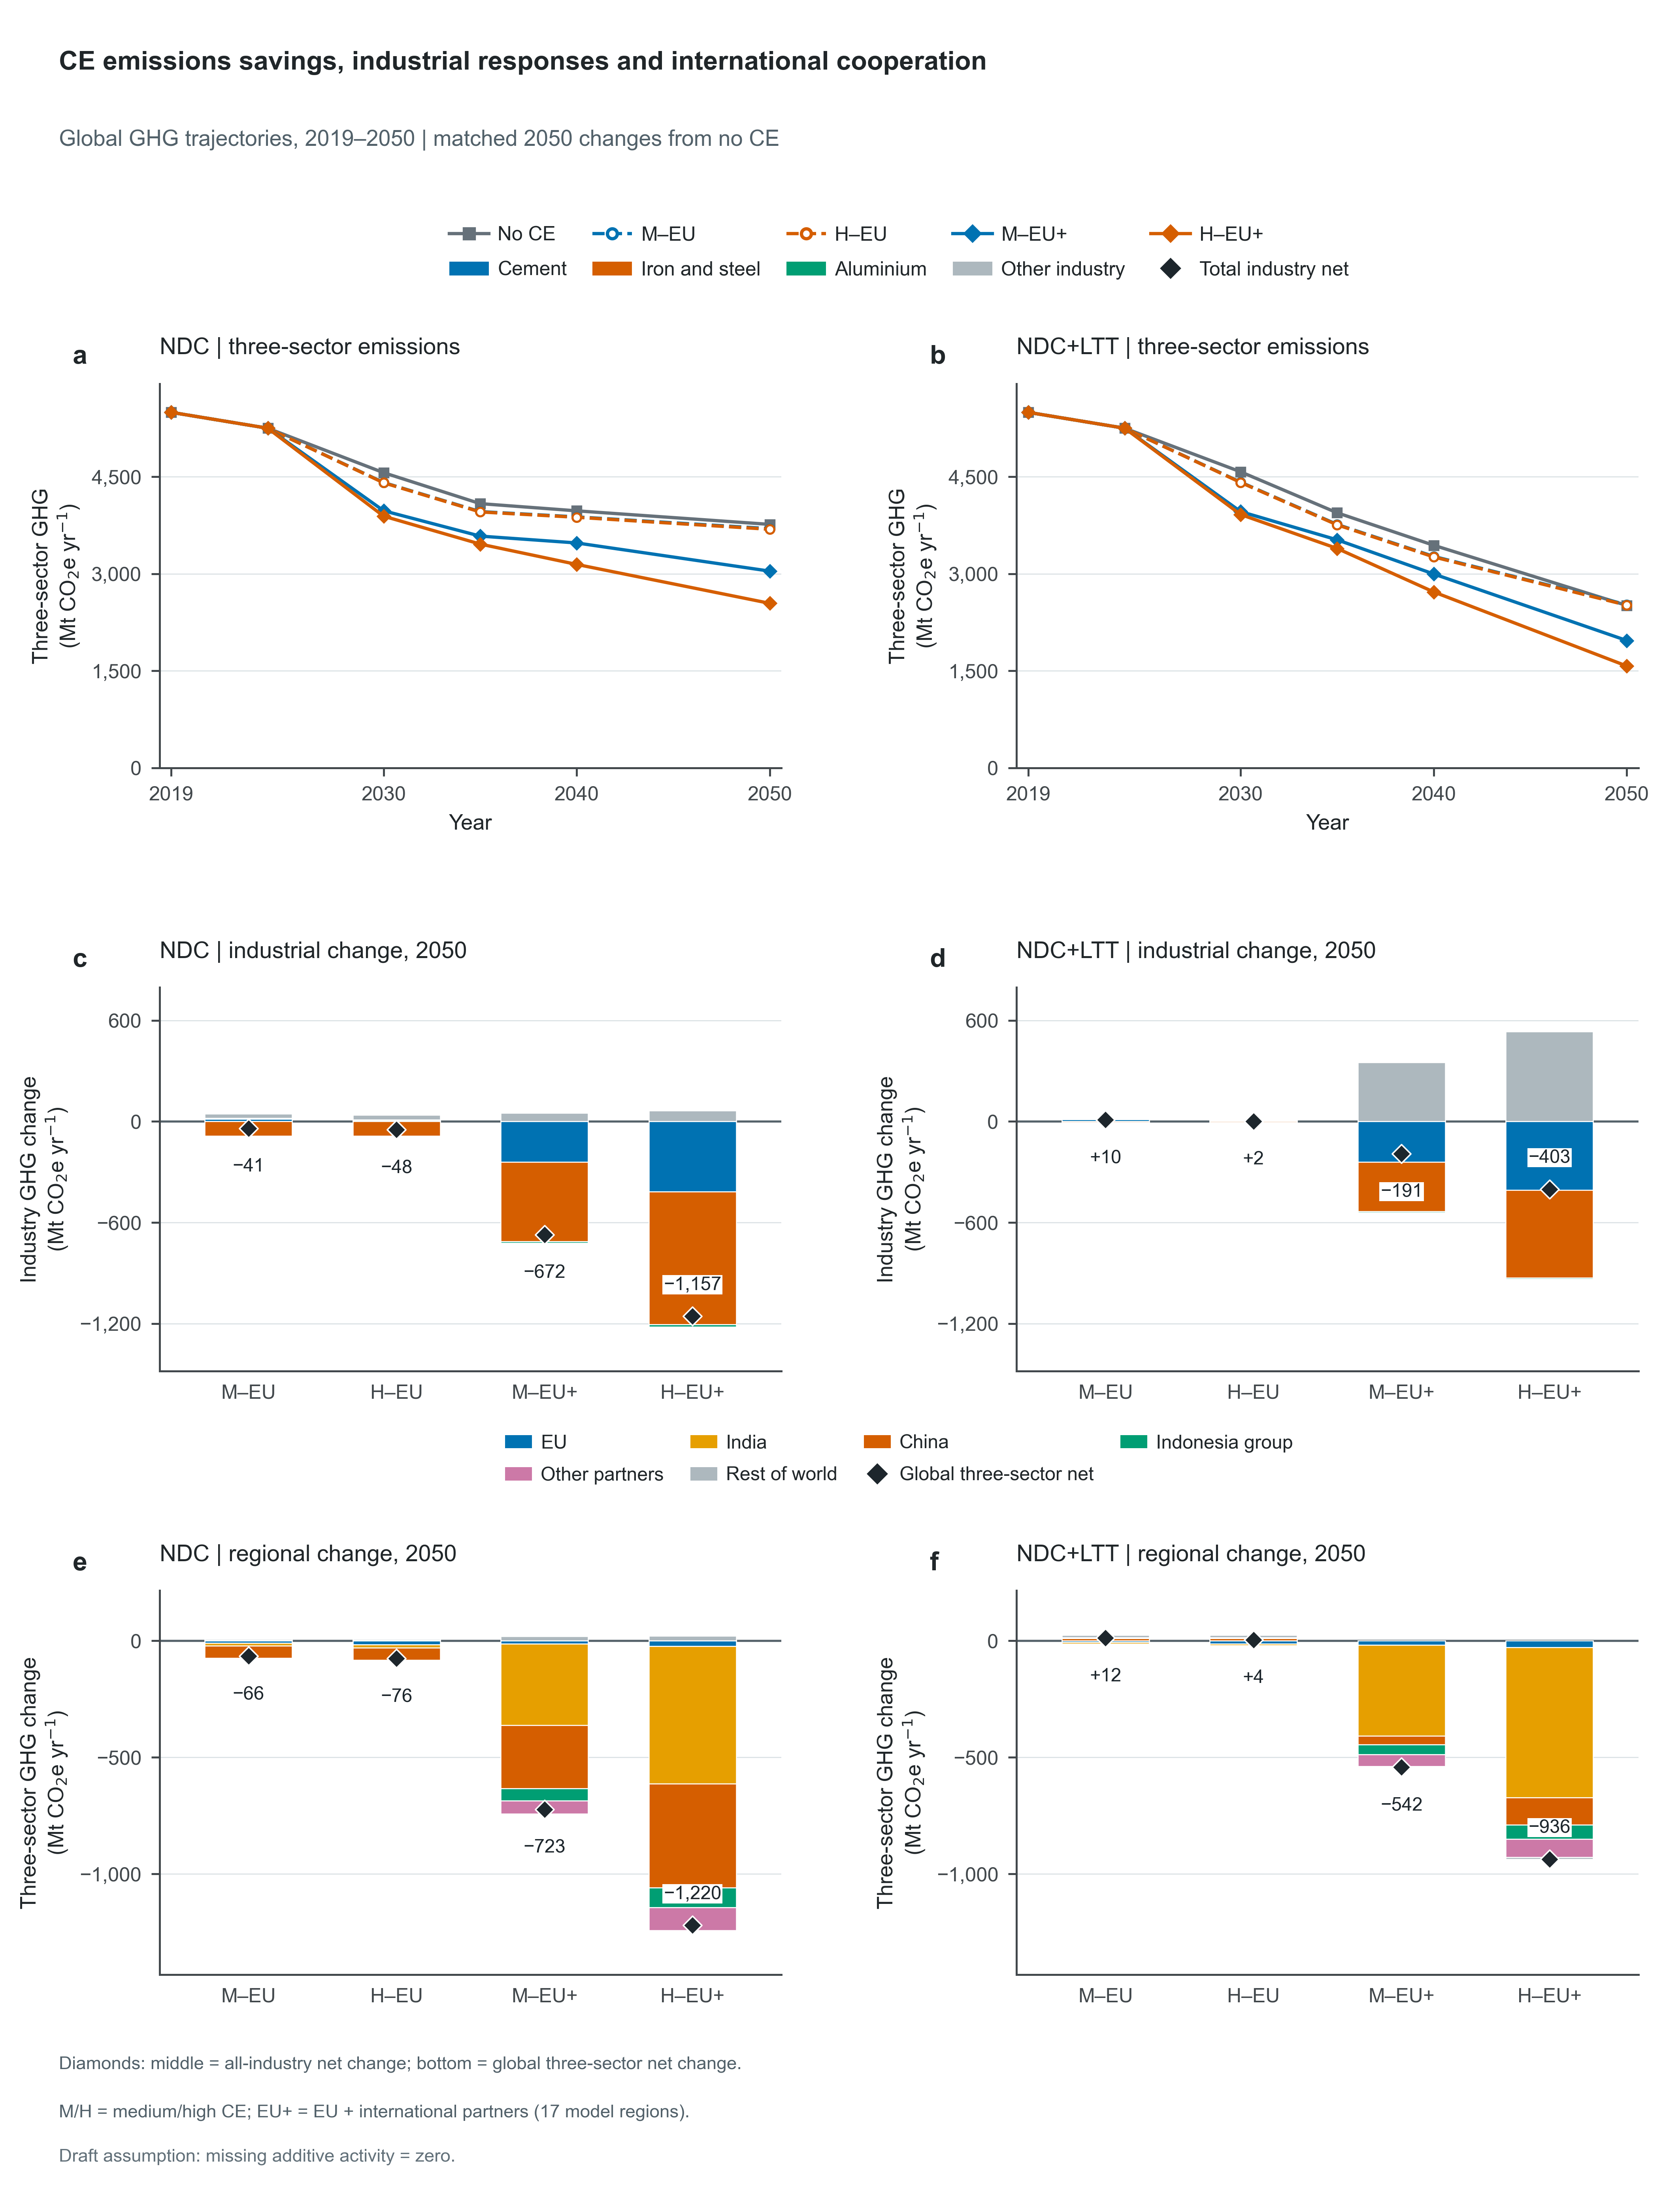

Source data for this figure (header and first rows):
Scenario, ClimatePathway, CE, Policy, Panel, PanelKind, Scope, Sector, Series, Year, Metric, Value, Unit, Role, SourceVariables, SourceCoefficients, SourceRegions, ScenarioValue, ReferenceValue, ReferenceScenario, ReferenceYear
ndc_noce, NDC, No CE, noce, a, trajectory, Global, Three sectors, Three sectors, 2019, GHG emissions, 5495, MtCO2e/yr, plotted, ["Emissions|GHG|Industry|Non-Metallic Mi…, [1, 1, 1], ["AFE", "AFN", "AFW", "AFZ", "ANZ", "ASC…, 5495, , , 
ndc_noce, NDC, No CE, noce, a, trajectory, Global, Three sectors, Three sectors, 2024, GHG emissions, 5249, MtCO2e/yr, plotted, ["Emissions|GHG|Industry|Non-Metallic Mi…, [1, 1, 1], ["AFE", "AFN", "AFW", "AFZ", "ANZ", "ASC…, 5249, , , 
ndc_noce, NDC, No CE, noce, a, trajectory, Global, Three sectors, Three sectors, 2030, GHG emissions, 4562, MtCO2e/yr, plotted, ["Emissions|GHG|Industry|Non-Metallic Mi…, [1, 1, 1], ["AFE", "AFN", "AFW", "AFZ", "ANZ", "ASC…, 4562, , , 
ndc_noce, NDC, No CE, noce, a, trajectory, Global, Three sectors, Three sectors, 2035, GHG emissions, 4084, MtCO2e/yr, plotted, ["Emissions|GHG|Industry|Non-Metallic Mi…, [1, 1, 1], ["AFE", "AFN", "AFW", "AFZ", "ANZ", "ASC…, 4084, , , 
ndc_noce, NDC, No CE, noce, a, trajectory, Global, Three sectors, Three sectors, 2040, GHG emissions, 3973, MtCO2e/yr, plotted, ["Emissions|GHG|Industry|Non-Metallic Mi…, [1, 1, 1], ["AFE", "AFN", "AFW", "AFZ", "ANZ", "ASC…, 3973, , , 
ndc_noce, NDC, No CE, noce, a, trajectory, Global, Three sectors, Three sectors, 2050, GHG emissions, 3763, MtCO2e/yr, plotted, ["Emissions|GHG|Industry|Non-Metallic Mi…, [1, 1, 1], ["AFE", "AFN", "AFW", "AFZ", "ANZ", "ASC…, 3763, , , 
ndc_medce_eu, NDC, Medium CE, EU, medce_eu, a, trajectory, Global, Three sectors, Three sectors, 2019, GHG emissions, 5495, MtCO2e/yr, plotted, ["Emissions|GHG|Industry|Non-Metallic Mi…, [1, 1, 1], ["AFE", "AFN", "AFW", "AFZ", "ANZ", "ASC…, 5495, , , 
ndc_medce_eu, NDC, Medium CE, EU, medce_eu, a, trajectory, Global, Three sectors, Three sectors, 2024, GHG emissions, 5249, MtCO2e/yr, plotted, ["Emissions|GHG|Industry|Non-Metallic Mi…, [1, 1, 1], ["AFE", "AFN", "AFW", "AFZ", "ANZ", "ASC…, 5249, , , 
ndc_medce_eu, NDC, Medium CE, EU, medce_eu, a, trajectory, Global, Three sectors, Three sectors, 2030, GHG emissions, 4410, MtCO2e/yr, plotted, ["Emissions|GHG|Industry|Non-Metallic Mi…, [1, 1, 1], ["AFE", "AFN", "AFW", "AFZ", "ANZ", "ASC…, 4410, , , 
ndc_medce_eu, NDC, Medium CE, EU, medce_eu, a, trajectory, Global, Three sectors, Three sectors, 2035, GHG emissions, 3961, MtCO2e/yr, plotted, ["Emissions|GHG|Industry|Non-Metallic Mi…, [1, 1, 1], ["AFE", "AFN", "AFW", "AFZ", "ANZ", "ASC…, 3961, , , 
ndc_medce_eu, NDC, Medium CE, EU, medce_eu, a, trajectory, Global, Three sectors, Three sectors, 2040, GHG emissions, 3879, MtCO2e/yr, plotted, ["Emissions|GHG|Industry|Non-Metallic Mi…, [1, 1, 1], ["AFE", "AFN", "AFW", "AFZ", "ANZ", "ASC…, 3879, , , 
ndc_medce_eu, NDC, Medium CE, EU, medce_eu, a, trajectory, Global, Three sectors, Three sectors, 2050, GHG emissions, 3697, MtCO2e/yr, plotted, ["Emissions|GHG|Industry|Non-Metallic Mi…, [1, 1, 1], ["AFE", "AFN", "AFW", "AFZ", "ANZ", "ASC…, 3697, , , 
ndc_highce_eu, NDC, High CE, EU, highce_eu, a, trajectory, Global, Three sectors, Three sectors, 2019, GHG emissions, 5495, MtCO2e/yr, plotted, ["Emissions|GHG|Industry|Non-Metallic Mi…, [1, 1, 1], ["AFE", "AFN", "AFW", "AFZ", "ANZ", "ASC…, 5495, , , 
ndc_highce_eu, NDC, High CE, EU, highce_eu, a, trajectory, Global, Three sectors, Three sectors, 2024, GHG emissions, 5249, MtCO2e/yr, plotted, ["Emissions|GHG|Industry|Non-Metallic Mi…, [1, 1, 1], ["AFE", "AFN", "AFW", "AFZ", "ANZ", "ASC…, 5249, , , 
ndc_highce_eu, NDC, High CE, EU, highce_eu, a, trajectory, Global, Three sectors, Three sectors, 2030, GHG emissions, 4406, MtCO2e/yr, plotted, ["Emissions|GHG|Industry|Non-Metallic Mi…, [1, 1, 1], ["AFE", "AFN", "AFW", "AFZ", "ANZ", "ASC…, 4406, , , 
ndc_highce_eu, NDC, High CE, EU, highce_eu, a, trajectory, Global, Three sectors, Three sectors, 2035, GHG emissions, 3955, MtCO2e/yr, plotted, ["Emissions|GHG|Industry|Non-Metallic Mi…, [1, 1, 1], ["AFE", "AFN", "AFW", "AFZ", "ANZ", "ASC…, 3955, , , 
ndc_highce_eu, NDC, High CE, EU, highce_eu, a, trajectory, Global, Three sectors, Three sectors, 2040, GHG emissions, 3873, MtCO2e/yr, plotted, ["Emissions|GHG|Industry|Non-Metallic Mi…, [1, 1, 1], ["AFE", "AFN", "AFW", "AFZ", "ANZ", "ASC…, 3873, , , 
ndc_highce_eu, NDC, High CE, EU, highce_eu, a, trajectory, Global, Three sectors, Three sectors, 2050, GHG emissions, 3687, MtCO2e/yr, plotted, ["Emissions|GHG|Industry|Non-Metallic Mi…, [1, 1, 1], ["AFE", "AFN", "AFW", "AFZ", "ANZ", "ASC…, 3687, , , 
ndc_medce_gbl, NDC, Medium CE, EU + partners, medce_gbl, a, trajectory, Global, Three sectors, Three sectors, 2019, GHG emissions, 5495, MtCO2e/yr, plotted, ["Emissions|GHG|Industry|Non-Metallic Mi…, [1, 1, 1], ["AFE", "AFN", "AFW", "AFZ", "ANZ", "ASC…, 5495, , , 
ndc_medce_gbl, NDC, Medium CE, EU + partners, medce_gbl, a, trajectory, Global, Three sectors, Three sectors, 2024, GHG emissions, 5249, MtCO2e/yr, plotted, ["Emissions|GHG|Industry|Non-Metallic Mi…, [1, 1, 1], ["AFE", "AFN", "AFW", "AFZ", "ANZ", "ASC…, 5249, , , 
ndc_medce_gbl, NDC, Medium CE, EU + partners, medce_gbl, a, trajectory, Global, Three sectors, Three sectors, 2030, GHG emissions, 3974, MtCO2e/yr, plotted, ["Emissions|GHG|Industry|Non-Metallic Mi…, [1, 1, 1], ["AFE", "AFN", "AFW", "AFZ", "ANZ", "ASC…, 3974, , , 
ndc_medce_gbl, NDC, Medium CE, EU + partners, medce_gbl, a, trajectory, Global, Three sectors, Three sectors, 2035, GHG emissions, 3582, MtCO2e/yr, plotted, ["Emissions|GHG|Industry|Non-Metallic Mi…, [1, 1, 1], ["AFE", "AFN", "AFW", "AFZ", "ANZ", "ASC…, 3582, , , 
ndc_medce_gbl, NDC, Medium CE, EU + partners, medce_gbl, a, trajectory, Global, Three sectors, Three sectors, 2040, GHG emissions, 3476, MtCO2e/yr, plotted, ["Emissions|GHG|Industry|Non-Metallic Mi…, [1, 1, 1], ["AFE", "AFN", "AFW", "AFZ", "ANZ", "ASC…, 3476, , , 
ndc_medce_gbl, NDC, Medium CE, EU + partners, medce_gbl, a, trajectory, Global, Three sectors, Three sectors, 2050, GHG emissions, 3041, MtCO2e/yr, plotted, ["Emissions|GHG|Industry|Non-Metallic Mi…, [1, 1, 1], ["AFE", "AFN", "AFW", "AFZ", "ANZ", "ASC…, 3041, , , 
ndc_highce_gbl, NDC, High CE, EU + partners, highce_gbl, a, trajectory, Global, Three sectors, Three sectors, 2019, GHG emissions, 5495, MtCO2e/yr, plotted, ["Emissions|GHG|Industry|Non-Metallic Mi…, [1, 1, 1], ["AFE", "AFN", "AFW", "AFZ", "ANZ", "ASC…, 5495, , , 
ndc_highce_gbl, NDC, High CE, EU + partners, highce_gbl, a, trajectory, Global, Three sectors, Three sectors, 2024, GHG emissions, 5249, MtCO2e/yr, plotted, ["Emissions|GHG|Industry|Non-Metallic Mi…, [1, 1, 1], ["AFE", "AFN", "AFW", "AFZ", "ANZ", "ASC…, 5249, , , 
ndc_highce_gbl, NDC, High CE, EU + partners, highce_gbl, a, trajectory, Global, Three sectors, Three sectors, 2030, GHG emissions, 3890, MtCO2e/yr, plotted, ["Emissions|GHG|Industry|Non-Metallic Mi…, [1, 1, 1], ["AFE", "AFN", "AFW", "AFZ", "ANZ", "ASC…, 3890, , , 
ndc_highce_gbl, NDC, High CE, EU + partners, highce_gbl, a, trajectory, Global, Three sectors, Three sectors, 2035, GHG emissions, 3459, MtCO2e/yr, plotted, ["Emissions|GHG|Industry|Non-Metallic Mi…, [1, 1, 1], ["AFE", "AFN", "AFW", "AFZ", "ANZ", "ASC…, 3459, , , 
ndc_highce_gbl, NDC, High CE, EU + partners, highce_gbl, a, trajectory, Global, Three sectors, Three sectors, 2040, GHG emissions, 3144, MtCO2e/yr, plotted, ["Emissions|GHG|Industry|Non-Metallic Mi…, [1, 1, 1], ["AFE", "AFN", "AFW", "AFZ", "ANZ", "ASC…, 3144, , , 
ndc_highce_gbl, NDC, High CE, EU + partners, highce_gbl, a, trajectory, Global, Three sectors, Three sectors, 2050, GHG emissions, 2543, MtCO2e/yr, plotted, ["Emissions|GHG|Industry|Non-Metallic Mi…, [1, 1, 1], ["AFE", "AFN", "AFW", "AFZ", "ANZ", "ASC…, 2543, , , 
ndc_medce_eu, NDC, Medium CE, EU, medce_eu, c, industry, Global, Cement, Cement, 2050, GHG emissions change, 15.81, MtCO2e/yr, plotted, ["Emissions|GHG|Industry|Non-Metallic Mi…, [1], ["AFE", "AFN", "AFW", "AFZ", "ANZ", "ASC…, 1822, 1807, ndc_noce, 2050
ndc_medce_eu, NDC, Medium CE, EU, medce_eu, c, industry, Global, Iron and steel, Iron and steel, 2050, GHG emissions change, -85.35, MtCO2e/yr, plotted, ["Emissions|GHG|Industry|Iron and Steel"…, [1], ["AFE", "AFN", "AFW", "AFZ", "ANZ", "ASC…, 1791, 1876, ndc_noce, 2050
ndc_medce_eu, NDC, Medium CE, EU, medce_eu, c, industry, Global, Aluminium, Aluminium, 2050, GHG emissions change, 3.413, MtCO2e/yr, plotted, ["Emissions|GHG|Industry|Non-Ferrous Met…, [1], ["AFE", "AFN", "AFW", "AFZ", "ANZ", "ASC…, 83.5, 80.09, ndc_noce, 2050
ndc_medce_eu, NDC, Medium CE, EU, medce_eu, c, industry, Global, Other industry, Other industry, 2050, GHG emissions change, 25.33, MtCO2e/yr, plotted, ["Emissions|GHG|Industry", "Emissions|GH…, [1, -1, -1, -1], ["AFE", "AFN", "AFW", "AFZ", "ANZ", "ASC…, 7097, 7072, ndc_noce, 2050
ndc_medce_eu, NDC, Medium CE, EU, medce_eu, c, industry, Global, Total industry, Total industry, 2050, GHG emissions change, -40.8, MtCO2e/yr, net, ["Emissions|GHG|Industry"], [1], ["AFE", "AFN", "AFW", "AFZ", "ANZ", "ASC…, 10794, 10835, ndc_noce, 2050
ndc_medce_eu, NDC, Medium CE, EU, medce_eu, e, geography, EU, Three sectors, EU, 2050, GHG emissions change, -8.836, MtCO2e/yr, plotted, ["Emissions|GHG|Industry|Non-Metallic Mi…, [1, 1, 1], ["EUE", "EUM", "EUW"], 61.85, 70.69, ndc_noce, 2050
ndc_medce_eu, NDC, Medium CE, EU, medce_eu, e, geography, India, Three sectors, India, 2050, GHG emissions change, -12.26, MtCO2e/yr, plotted, ["Emissions|GHG|Industry|Non-Metallic Mi…, [1, 1, 1], ["IND"], 885.4, 897.6, ndc_noce, 2050
ndc_medce_eu, NDC, Medium CE, EU, medce_eu, e, geography, China, Three sectors, China, 2050, GHG emissions change, -53.05, MtCO2e/yr, plotted, ["Emissions|GHG|Industry|Non-Metallic Mi…, [1, 1, 1], ["CHN"], 1464, 1517, ndc_noce, 2050
ndc_medce_eu, NDC, Medium CE, EU, medce_eu, e, geography, Indonesia group, Three sectors, Indonesia group, 2050, GHG emissions change, 1.088, MtCO2e/yr, plotted, ["Emissions|GHG|Industry|Non-Metallic Mi…, [1, 1, 1], ["IDN"], 239.3, 238.2, ndc_noce, 2050
ndc_medce_eu, NDC, Medium CE, EU, medce_eu, e, geography, Other partners, Three sectors, Other partners, 2050, GHG emissions change, 1.302, MtCO2e/yr, plotted, ["Emissions|GHG|Industry|Non-Metallic Mi…, [1, 1, 1], ["ANZ", "BRA", "CAN", "CHL", "ENE", "ENW…, 258.4, 257.1, ndc_noce, 2050
ndc_medce_eu, NDC, Medium CE, EU, medce_eu, e, geography, Rest of world, Three sectors, Rest of world, 2050, GHG emissions change, 5.629, MtCO2e/yr, plotted, ["Emissions|GHG|Industry|Non-Metallic Mi…, [1, 1, 1], ["AFE", "AFN", "AFW", "AFZ", "ASC", "ASE…, 788, 782.4, ndc_noce, 2050
ndc_medce_eu, NDC, Medium CE, EU, medce_eu, e, geography, Global, Three sectors, Global net, 2050, GHG emissions change, -66.13, MtCO2e/yr, net, ["Emissions|GHG|Industry|Non-Metallic Mi…, [1, 1, 1], ["AFE", "AFN", "AFW", "AFZ", "ANZ", "ASC…, 3697, 3763, ndc_noce, 2050
ndc_highce_eu, NDC, High CE, EU, highce_eu, c, industry, Global, Cement, Cement, 2050, GHG emissions change, 8.353, MtCO2e/yr, plotted, ["Emissions|GHG|Industry|Non-Metallic Mi…, [1], ["AFE", "AFN", "AFW", "AFZ", "ANZ", "ASC…, 1815, 1807, ndc_noce, 2050
ndc_highce_eu, NDC, High CE, EU, highce_eu, c, industry, Global, Iron and steel, Iron and steel, 2050, GHG emissions change, -86.77, MtCO2e/yr, plotted, ["Emissions|GHG|Industry|Iron and Steel"…, [1], ["AFE", "AFN", "AFW", "AFZ", "ANZ", "ASC…, 1790, 1876, ndc_noce, 2050
ndc_highce_eu, NDC, High CE, EU, highce_eu, c, industry, Global, Aluminium, Aluminium, 2050, GHG emissions change, 2.571, MtCO2e/yr, plotted, ["Emissions|GHG|Industry|Non-Ferrous Met…, [1], ["AFE", "AFN", "AFW", "AFZ", "ANZ", "ASC…, 82.66, 80.09, ndc_noce, 2050
ndc_highce_eu, NDC, High CE, EU, highce_eu, c, industry, Global, Other industry, Other industry, 2050, GHG emissions change, 27.36, MtCO2e/yr, plotted, ["Emissions|GHG|Industry", "Emissions|GH…, [1, -1, -1, -1], ["AFE", "AFN", "AFW", "AFZ", "ANZ", "ASC…, 7099, 7072, ndc_noce, 2050
ndc_highce_eu, NDC, High CE, EU, highce_eu, c, industry, Global, Total industry, Total industry, 2050, GHG emissions change, -48.49, MtCO2e/yr, net, ["Emissions|GHG|Industry"], [1], ["AFE", "AFN", "AFW", "AFZ", "ANZ", "ASC…, 10786, 10835, ndc_noce, 2050
ndc_highce_eu, NDC, High CE, EU, highce_eu, e, geography, EU, Three sectors, EU, 2050, GHG emissions change, -15.82, MtCO2e/yr, plotted, ["Emissions|GHG|Industry|Non-Metallic Mi…, [1, 1, 1], ["EUE", "EUM", "EUW"], 54.87, 70.69, ndc_noce, 2050
ndc_highce_eu, NDC, High CE, EU, highce_eu, e, geography, India, Three sectors, India, 2050, GHG emissions change, -13.76, MtCO2e/yr, plotted, ["Emissions|GHG|Industry|Non-Metallic Mi…, [1, 1, 1], ["IND"], 883.9, 897.6, ndc_noce, 2050
ndc_highce_eu, NDC, High CE, EU, highce_eu, e, geography, China, Three sectors, China, 2050, GHG emissions change, -53.14, MtCO2e/yr, plotted, ["Emissions|GHG|Industry|Non-Metallic Mi…, [1, 1, 1], ["CHN"], 1464, 1517, ndc_noce, 2050
ndc_highce_eu, NDC, High CE, EU, highce_eu, e, geography, Indonesia group, Three sectors, Indonesia group, 2050, GHG emissions change, 0.9471, MtCO2e/yr, plotted, ["Emissions|GHG|Industry|Non-Metallic Mi…, [1, 1, 1], ["IDN"], 239.1, 238.2, ndc_noce, 2050
ndc_highce_eu, NDC, High CE, EU, highce_eu, e, geography, Other partners, Three sectors, Other partners, 2050, GHG emissions change, 1.158, MtCO2e/yr, plotted, ["Emissions|GHG|Industry|Non-Metallic Mi…, [1, 1, 1], ["ANZ", "BRA", "CAN", "CHL", "ENE", "ENW…, 258.2, 257.1, ndc_noce, 2050
ndc_highce_eu, NDC, High CE, EU, highce_eu, e, geography, Rest of world, Three sectors, Rest of world, 2050, GHG emissions change, 4.768, MtCO2e/yr, plotted, ["Emissions|GHG|Industry|Non-Metallic Mi…, [1, 1, 1], ["AFE", "AFN", "AFW", "AFZ", "ASC", "ASE…, 787.2, 782.4, ndc_noce, 2050
ndc_highce_eu, NDC, High CE, EU, highce_eu, e, geography, Global, Three sectors, Global net, 2050, GHG emissions change, -75.85, MtCO2e/yr, net, ["Emissions|GHG|Industry|Non-Metallic Mi…, [1, 1, 1], ["AFE", "AFN", "AFW", "AFZ", "ANZ", "ASC…, 3687, 3763, ndc_noce, 2050
ndc_medce_gbl, NDC, Medium CE, EU + partners, medce_gbl, c, industry, Global, Cement, Cement, 2050, GHG emissions change, -240.3, MtCO2e/yr, plotted, ["Emissions|GHG|Industry|Non-Metallic Mi…, [1], ["AFE", "AFN", "AFW", "AFZ", "ANZ", "ASC…, 1566, 1807, ndc_noce, 2050
ndc_medce_gbl, NDC, Medium CE, EU + partners, medce_gbl, c, industry, Global, Iron and steel, Iron and steel, 2050, GHG emissions change, -472.4, MtCO2e/yr, plotted, ["Emissions|GHG|Industry|Iron and Steel"…, [1], ["AFE", "AFN", "AFW", "AFZ", "ANZ", "ASC…, 1404, 1876, ndc_noce, 2050
ndc_medce_gbl, NDC, Medium CE, EU + partners, medce_gbl, c, industry, Global, Aluminium, Aluminium, 2050, GHG emissions change, -9.821, MtCO2e/yr, plotted, ["Emissions|GHG|Industry|Non-Ferrous Met…, [1], ["AFE", "AFN", "AFW", "AFZ", "ANZ", "ASC…, 70.26, 80.09, ndc_noce, 2050
ndc_medce_gbl, NDC, Medium CE, EU + partners, medce_gbl, c, industry, Global, Other industry, Other industry, 2050, GHG emissions change, 50.76, MtCO2e/yr, plotted, ["Emissions|GHG|Industry", "Emissions|GH…, [1, -1, -1, -1], ["AFE", "AFN", "AFW", "AFZ", "ANZ", "ASC…, 7122, 7072, ndc_noce, 2050
ndc_medce_gbl, NDC, Medium CE, EU + partners, medce_gbl, c, industry, Global, Total industry, Total industry, 2050, GHG emissions change, -671.8, MtCO2e/yr, net, ["Emissions|GHG|Industry"], [1], ["AFE", "AFN", "AFW", "AFZ", "ANZ", "ASC…, 10163, 10835, ndc_noce, 2050
ndc_medce_gbl, NDC, Medium CE, EU + partners, medce_gbl, e, geography, EU, Three sectors, EU, 2050, GHG emissions change, -13.8, MtCO2e/yr, plotted, ["Emissions|GHG|Industry|Non-Metallic Mi…, [1, 1, 1], ["EUE", "EUM", "EUW"], 56.89, 70.69, ndc_noce, 2050
... 96 more rows
